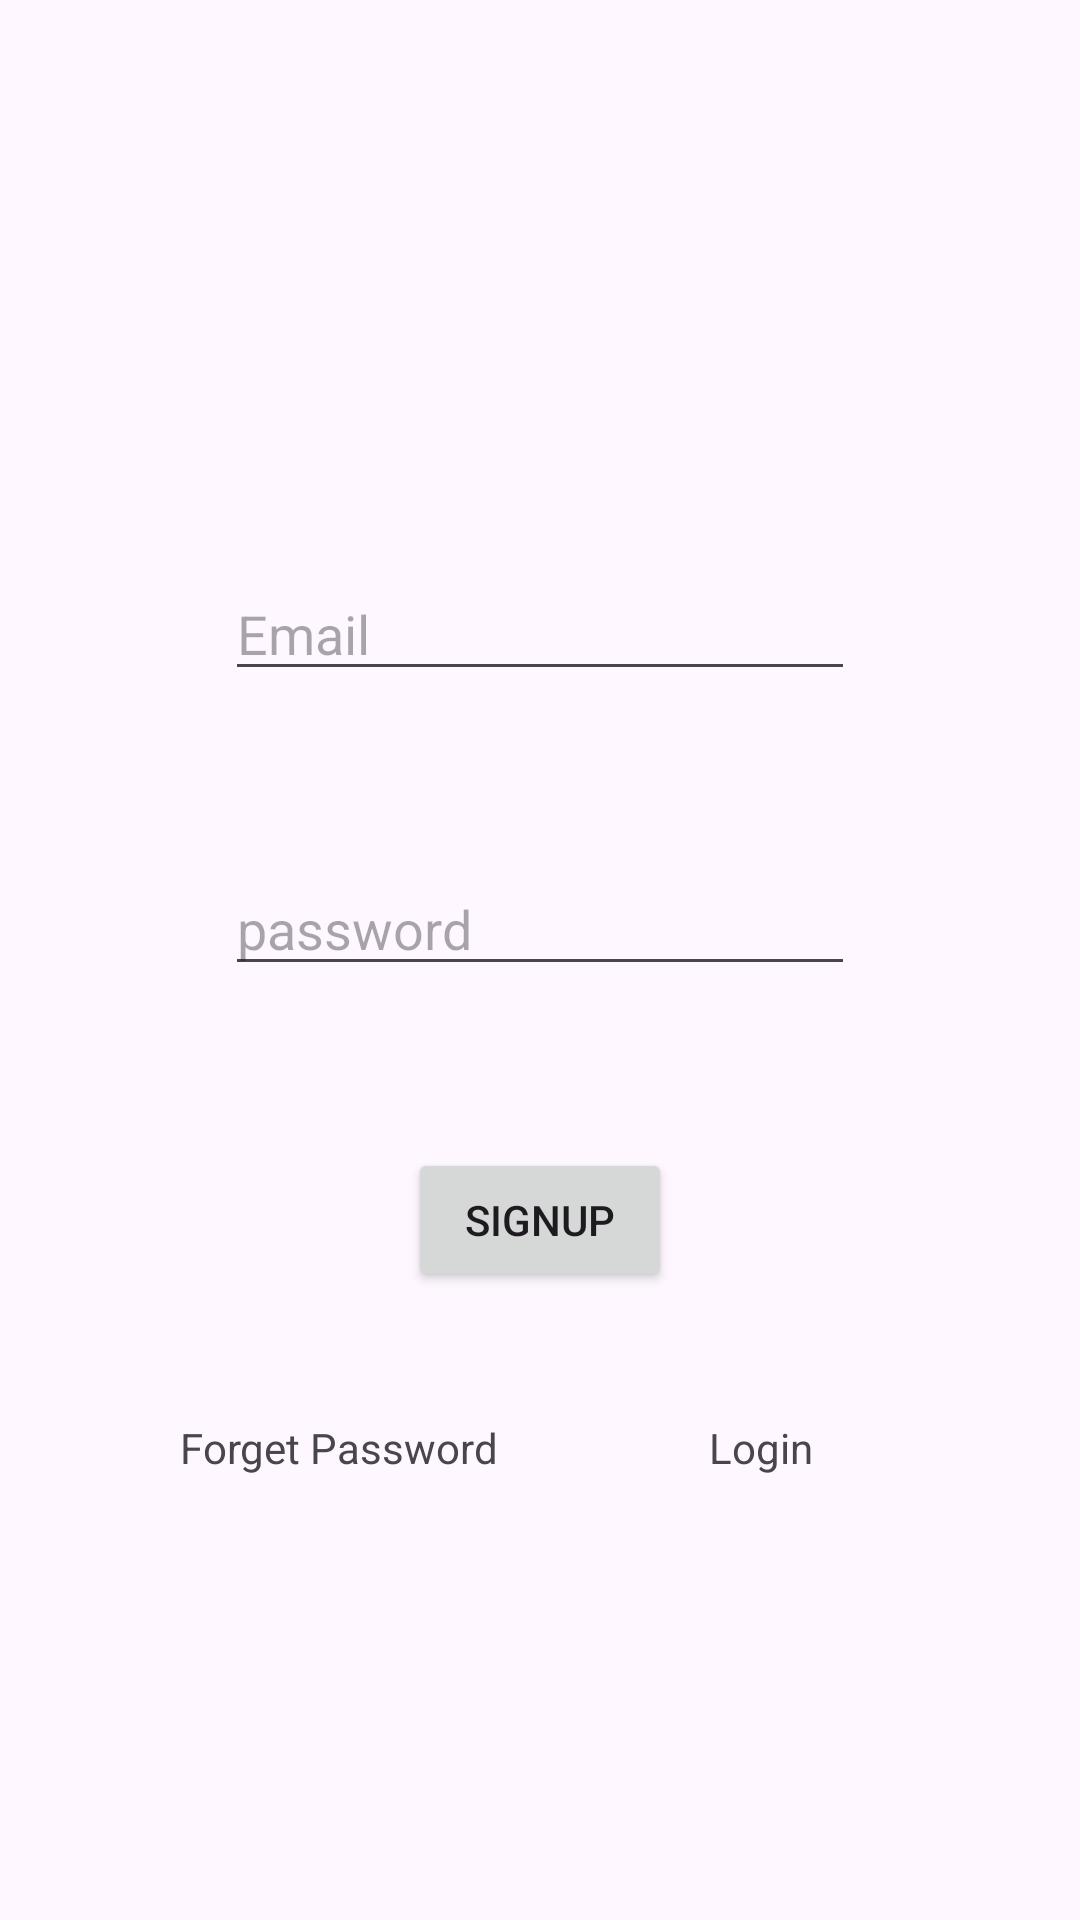

The Android layout XML behind this screen, and the referenced resources:
<!-- AndroidManifest.xml: application theme Theme.SignupLoginForget -->
<!-- res/layout/fragment_sign_up.xml -->
<?xml version="1.0" encoding="utf-8"?>
<FrameLayout xmlns:android="http://schemas.android.com/apk/res/android"
    xmlns:app="http://schemas.android.com/apk/res-auto"
    xmlns:tools="http://schemas.android.com/tools"
    android:layout_width="match_parent"
    android:layout_height="match_parent"
    tools:context=".SignUpFragment">

    <androidx.constraintlayout.widget.ConstraintLayout
        android:layout_width="match_parent"
        android:layout_height="match_parent">

        <TextView
            android:id="@+id/etForgetFS"
            android:layout_width="wrap_content"
            android:layout_height="wrap_content"
            android:layout_marginStart="60dp"
            android:layout_marginBottom="148dp"
            android:text="Forget Password"
            app:layout_constraintBottom_toBottomOf="parent"
            app:layout_constraintStart_toStartOf="parent" />

        <EditText
            android:id="@+id/etEmail"
            android:layout_width="wrap_content"
            android:layout_height="wrap_content"
            android:layout_marginTop="189dp"
            android:ems="10"
            android:hint="Email"
            android:inputType="textEmailAddress"
            app:layout_constraintEnd_toEndOf="parent"
            app:layout_constraintStart_toStartOf="parent"
            app:layout_constraintTop_toTopOf="parent" />

        <EditText
            android:id="@+id/etPassword"
            android:layout_width="wrap_content"
            android:layout_height="wrap_content"
            android:layout_marginTop="57dp"
            android:ems="10"
            android:hint="password"
            android:inputType="textPassword"
            app:layout_constraintEnd_toEndOf="parent"
            app:layout_constraintStart_toStartOf="parent"
            app:layout_constraintTop_toBottomOf="@+id/etEmail" />

        <Button
            android:id="@+id/btnSignUp"
            android:layout_width="wrap_content"
            android:layout_height="wrap_content"
            android:layout_marginTop="54dp"
            android:text="SignUp"
            app:layout_constraintEnd_toEndOf="parent"
            app:layout_constraintStart_toStartOf="parent"
            app:layout_constraintTop_toBottomOf="@+id/etPassword" />

        <TextView
            android:id="@+id/etLoginFS"
            android:layout_width="wrap_content"
            android:layout_height="wrap_content"
            android:layout_marginEnd="89dp"
            android:text="Login"
            app:layout_constraintBaseline_toBaselineOf="@+id/etForgetFS"
            app:layout_constraintEnd_toEndOf="parent" />

    </androidx.constraintlayout.widget.ConstraintLayout>
</FrameLayout>
<!-- resources referenced by this layout -->
<resources>
  <style name="Theme.SignupLoginForget" parent="Base.Theme.SignupLoginForget" />
  <style name="Base.Theme.SignupLoginForget" parent="Theme.Material3.DayNight.NoActionBar">
          
          
      </style>
</resources>
